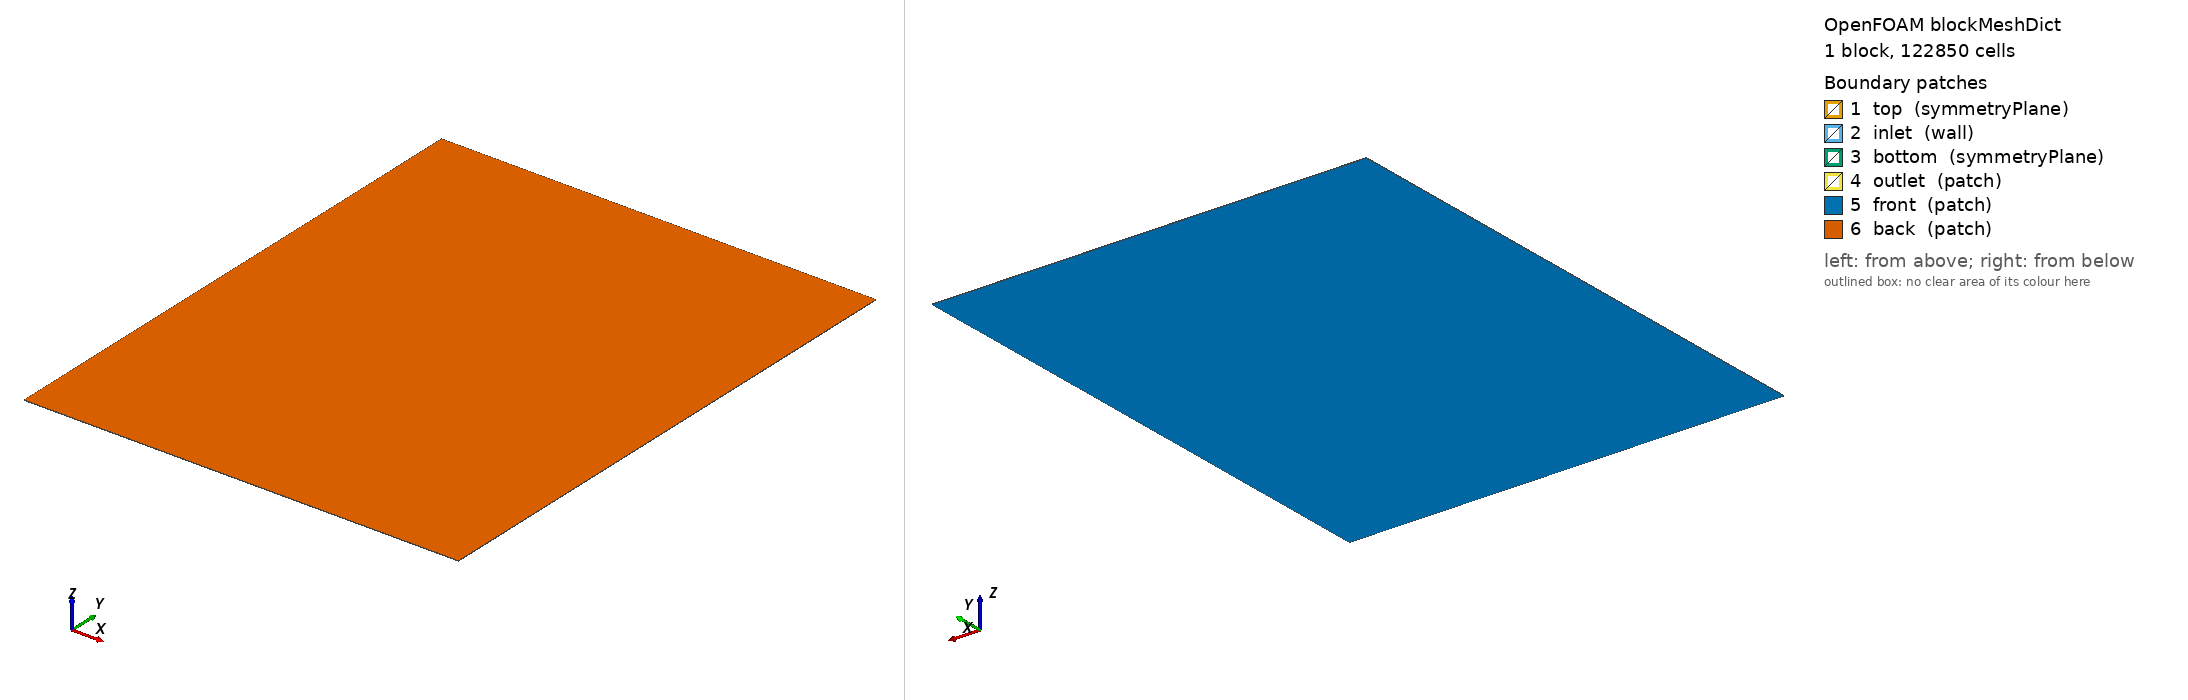

OpenFOAM case: the mesh blockMesh builds from blockMeshDict, 1 block(s), 122850 cells. Boundary patches (legend numbers): 1 top (symmetryPlane), 2 inlet (wall), 3 bottom (symmetryPlane), 4 outlet (patch), 5 front (patch), 6 back (patch). Left view from above one corner, right view from below the opposite corner. Boundary conditions: 2 field file(s) under 0/; 6 of 6 drawn patches have an entry in a shipped field file.

=== system/blockMeshDict ===
/*--------------------------------*- C++ -*----------------------------------*\
  =========                 |
  \\      /  F ield         | OpenFOAM: The Open Source CFD Toolbox
   \\    /   O peration     | Website:  https://openfoam.org
    \\  /    A nd           | Version:  7
     \\/     M anipulation  |
\*---------------------------------------------------------------------------*/
FoamFile
{
    version     2.0;
    format      ascii;
    class       dictionary;
    object      blockMeshDict;
}

// * * * * * * * * * * * * * * * * * * * * * * * * * * * * * * * * * * * * * //

convertToMeters 1;

lx0 0;
ly0 0;
lz0 0;

lx1 1196;
ly1 1494;
lz1 1;

vertices
(
    ($lx0 $ly0 $lz0)   //0
    ($lx1 $ly0 $lz0)   //1
    ($lx1 $ly1 $lz0)   //2
    ($lx0 $ly1 $lz0)   //3
    ($lx0 $ly0 $lz1)   //4
    ($lx1 $ly0 $lz1)   //5
    ($lx1 $ly1 $lz1)   //6
    ($lx0 $ly1 $lz1)   //7
);

blocks
(
    hex (0 1 2 3 4 5 6 7) (315 390 1) simpleGrading (1 1 1)
);

edges
(
);

boundary
(
    top
    {
        type symmetryPlane;
        faces
        (
            (7 6 3 2)
        );
    }

    inlet
    {
        type wall;
        faces
        (
            (0 4 7 3)
        );
    }

    bottom
    {
        type symmetryPlane;
        faces
        (
            (1 5 4 0)
        );
    }

    outlet
    {
        type patch;
        faces
        (
            (1 2 6 5)
        );
    }

    front
    {
        type patch;
        faces
        (
            (0 3 2 1)
        );
    }
    back
    {
        type patch;
        faces
        (
	        (4 5 6 7)
        );
    }
);

//mergePatchPairs
//(
//);

// ************************************************************************* //


=== 0/U ===
/*--------------------------------*- C++ -*----------------------------------*\
  =========                 |
  \\      /  F ield         | OpenFOAM: The Open Source CFD Toolbox
   \\    /   O peration     | Website:  https://openfoam.org
    \\  /    A nd           | Version:  7
     \\/     M anipulation  |
\*---------------------------------------------------------------------------*/
FoamFile
{
    version     2.0;
    format      ascii;
    class       volVectorField;
    location    "0";
    object      U;
}
// * * * * * * * * * * * * * * * * * * * * * * * * * * * * * * * * * * * * * //

dimensions      [0 1 -1 0 0 0 0];

internalField   uniform (0 0 0);

boundaryField
{
    top
    {
        type            symmetryPlane;
    }
    inlet
    {
        type            zeroGradient;
    }
    bottom
    {
        type            symmetryPlane;
    }
    outlet
    {
        type            zeroGradient;
    }
    solids
    {
        type            noSlip;
    }
    front
    {
        type            empty;
    }
    back
    {
        type            empty;
    }
}


// ************************************************************************* //


=== 0/p ===
/*--------------------------------*- C++ -*----------------------------------*\
  =========                 |
  \\      /  F ield         | OpenFOAM: The Open Source CFD Toolbox
   \\    /   O peration     | Website:  https://openfoam.org
    \\  /    A nd           | Version:  7
     \\/     M anipulation  |
\*---------------------------------------------------------------------------*/
FoamFile
{
    version     2.0;
    format      ascii;
    class       volScalarField;
    location    "0";
    object      p;
}
// * * * * * * * * * * * * * * * * * * * * * * * * * * * * * * * * * * * * * //

dimensions      [0 2 -2 0 0 0 0];

internalField   uniform 0;

boundaryField
{
    top
    {
        type            symmetryPlane;
    }
    inlet
    {
        type            fixedValue;
        value           uniform 0.001;
    }
    bottom
    {
        type            symmetryPlane;
    }
    outlet
    {
        type            fixedValue;
        value           uniform 0;
    }
    solids
    {
        type            zeroGradient;
    }
    front
    {
        type            empty;
    }
    back
    {
        type            empty;
    }
}


// ************************************************************************* //
